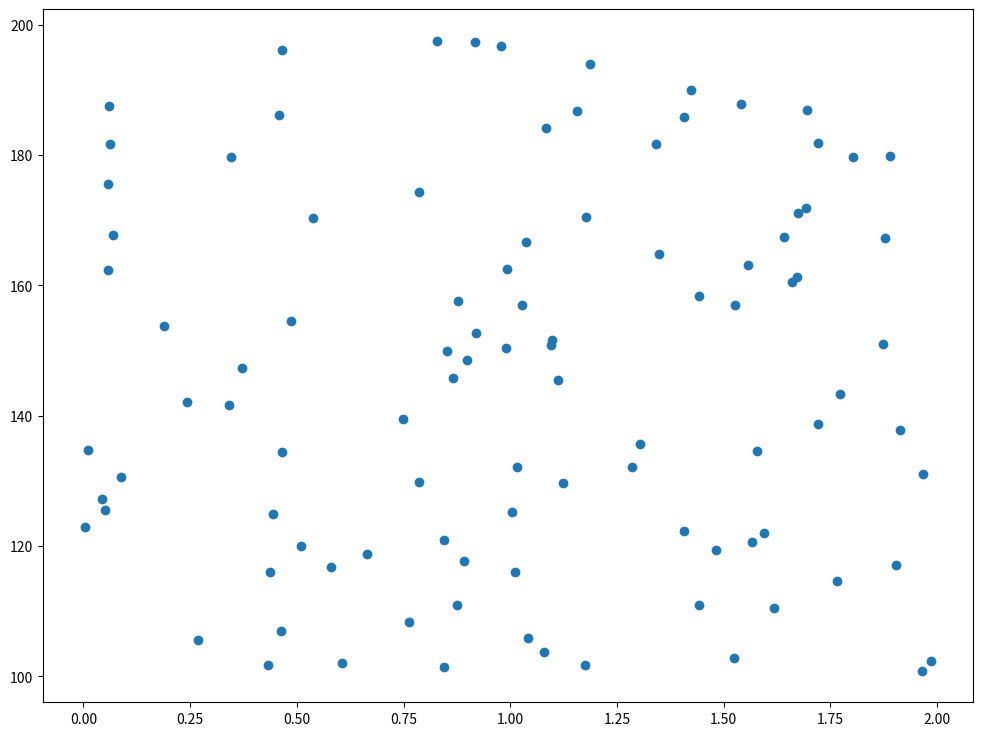

Reproduce this figure in Python.

# generate random PTT
# generate random Blood pressure
# generate regression model




# test regression w/ gradient descent example
import numpy as np
import matplotlib.pyplot as plt
import random
from random import uniform

plt.rcParams['figure.figsize'] = (12.0, 9.0)

# initialize seed
random.seed(1)

# generate random PTT and BP dataset
N = 100
PTT = [round(uniform(0, 2), 4) for i in range(N)]
SBP = [round(uniform(100, 200), 4) for i in range(N)]

print(PTT)
print(SBP)
plt.scatter(PTT, SBP)
plt.show()

